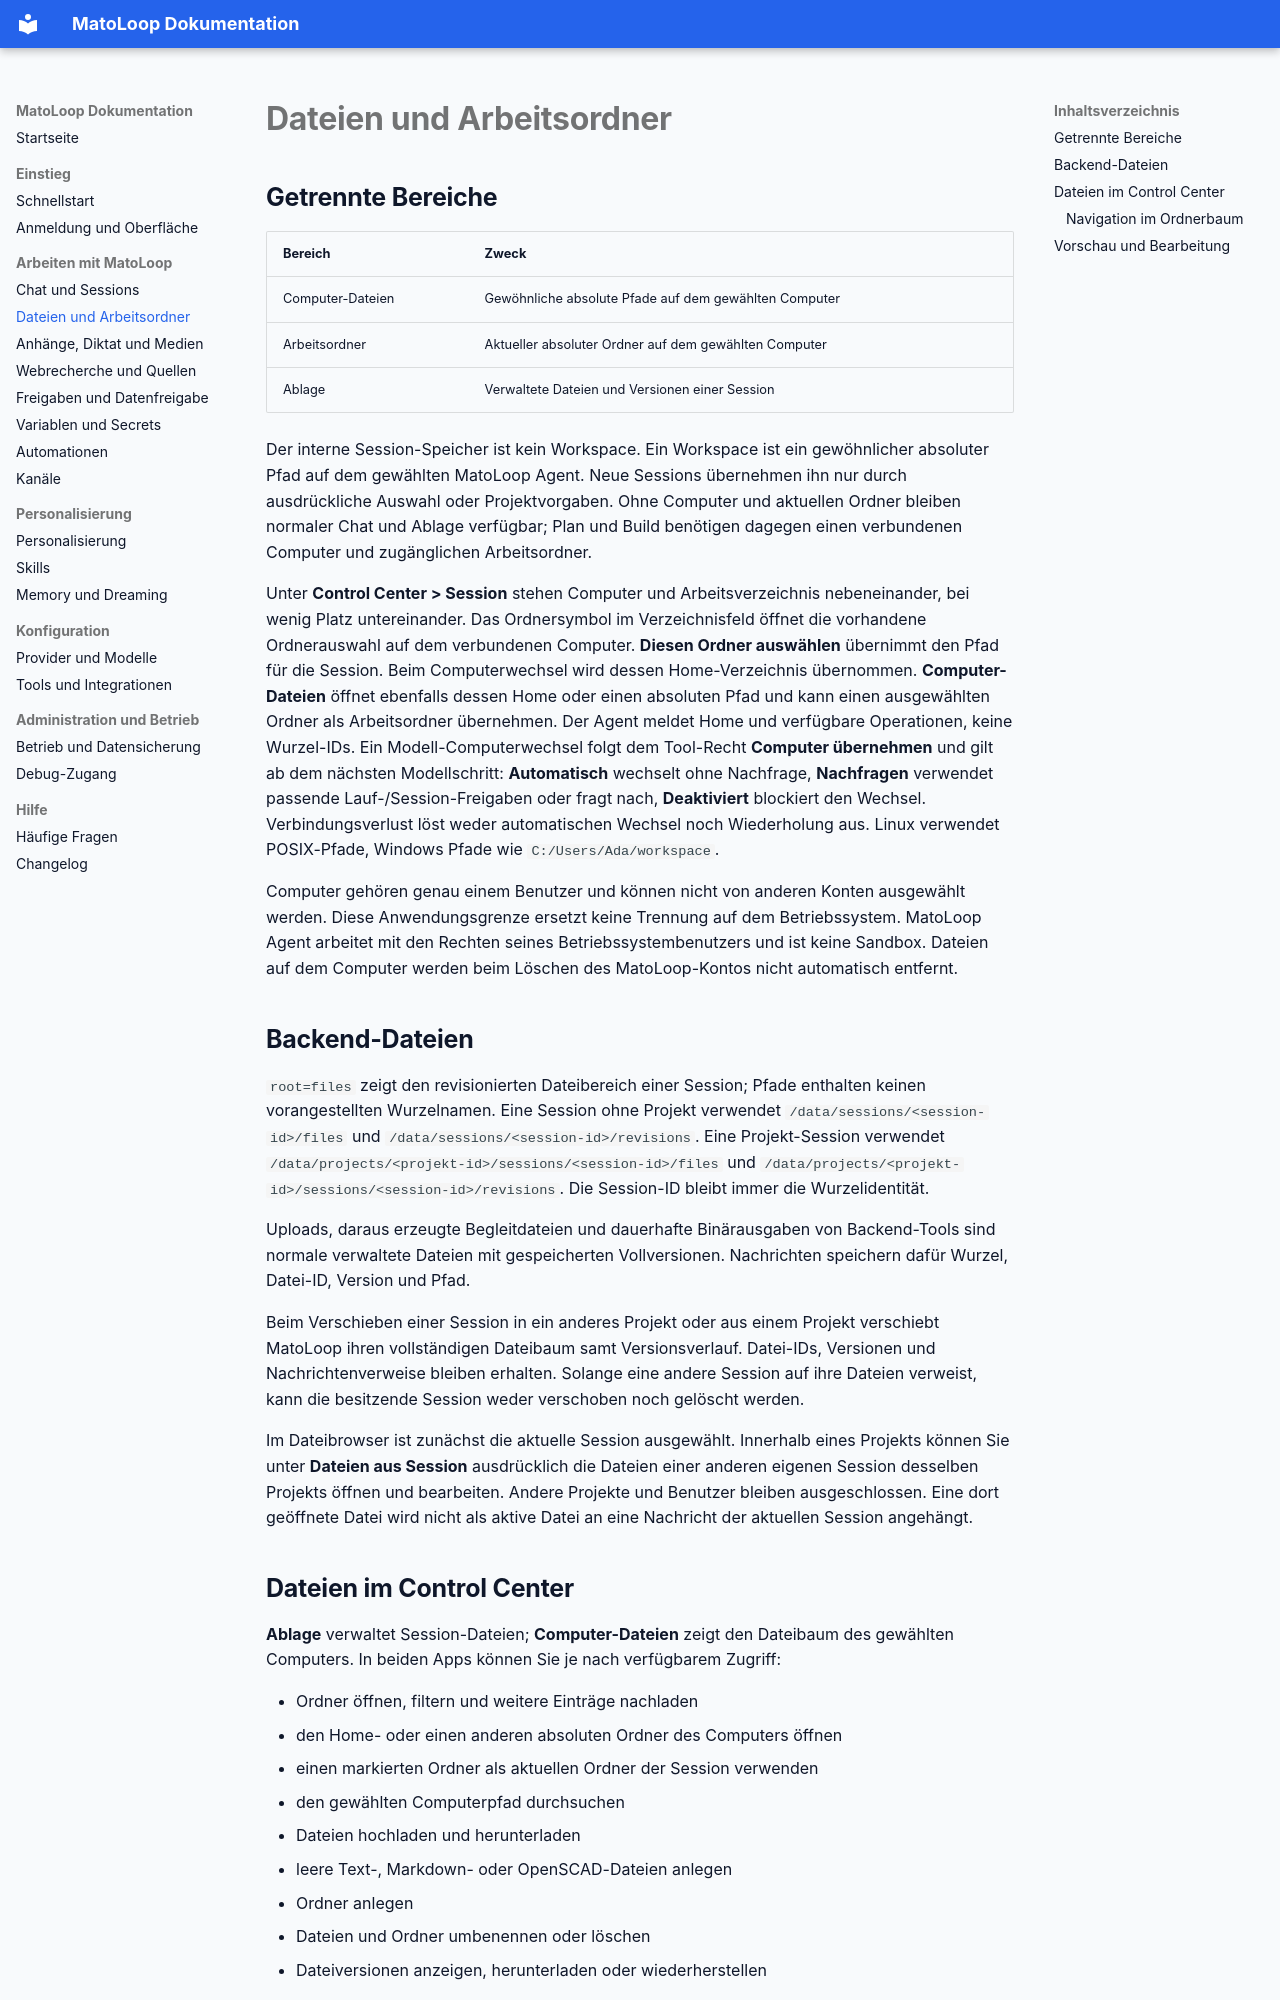

repository: MarcelVogt-tbs/mato-loop · page: dateien-und-arbeitsordner/index.html · generator: mkdocs

# Dateien und Arbeitsordner

## Getrennte Bereiche

| Bereich | Zweck |
| --- | --- |
| Computer-Dateien | Gewöhnliche absolute Pfade auf dem gewählten Computer |
| Arbeitsordner | Aktueller absoluter Ordner auf dem gewählten Computer |
| Ablage | Verwaltete Dateien und Versionen einer Session |

Der interne Session-Speicher ist kein Workspace. Ein Workspace ist ein gewöhnlicher absoluter Pfad auf dem gewählten MatoLoop Agent. Neue Sessions übernehmen ihn nur durch ausdrückliche Auswahl oder Projektvorgaben. Ohne Computer und aktuellen Ordner bleiben normaler Chat und Ablage verfügbar; Plan und Build benötigen dagegen einen verbundenen Computer und zugänglichen Arbeitsordner.

Unter **Control Center > Session** stehen Computer und Arbeitsverzeichnis nebeneinander, bei wenig Platz untereinander. Das Ordnersymbol im Verzeichnisfeld öffnet die vorhandene Ordnerauswahl auf dem verbundenen Computer. **Diesen Ordner auswählen** übernimmt den Pfad für die Session. Beim Computerwechsel wird dessen Home-Verzeichnis übernommen. **Computer-Dateien** öffnet ebenfalls dessen Home oder einen absoluten Pfad und kann einen ausgewählten Ordner als Arbeitsordner übernehmen. Der Agent meldet Home und verfügbare Operationen, keine Wurzel-IDs. Ein Modell-Computerwechsel folgt dem Tool-Recht **Computer übernehmen** und gilt ab dem nächsten Modellschritt: **Automatisch** wechselt ohne Nachfrage, **Nachfragen** verwendet passende Lauf-/Session-Freigaben oder fragt nach, **Deaktiviert** blockiert den Wechsel. Verbindungsverlust löst weder automatischen Wechsel noch Wiederholung aus. Linux verwendet POSIX-Pfade, Windows Pfade wie `C:/Users/Ada/workspace`.

Computer gehören genau einem Benutzer und können nicht von anderen Konten ausgewählt werden. Diese Anwendungsgrenze ersetzt keine Trennung auf dem Betriebssystem. MatoLoop Agent arbeitet mit den Rechten seines Betriebssystembenutzers und ist keine Sandbox. Dateien auf dem Computer werden beim Löschen des MatoLoop-Kontos nicht automatisch entfernt.

## Backend-Dateien

`root=files` zeigt den revisionierten Dateibereich einer Session; Pfade enthalten keinen vorangestellten Wurzelnamen. Eine Session ohne Projekt verwendet `/data/sessions/<session-id>/files` und `/data/sessions/<session-id>/revisions`. Eine Projekt-Session verwendet `/data/projects/<projekt-id>/sessions/<session-id>/files` und `/data/projects/<projekt-id>/sessions/<session-id>/revisions`. Die Session-ID bleibt immer die Wurzelidentität.

Uploads, daraus erzeugte Begleitdateien und dauerhafte Binärausgaben von Backend-Tools sind normale verwaltete Dateien mit gespeicherten Vollversionen. Nachrichten speichern dafür Wurzel, Datei-ID, Version und Pfad.

Beim Verschieben einer Session in ein anderes Projekt oder aus einem Projekt verschiebt MatoLoop ihren vollständigen Dateibaum samt Versionsverlauf. Datei-IDs, Versionen und Nachrichtenverweise bleiben erhalten. Solange eine andere Session auf ihre Dateien verweist, kann die besitzende Session weder verschoben noch gelöscht werden.

Im Dateibrowser ist zunächst die aktuelle Session ausgewählt. Innerhalb eines Projekts können Sie unter **Dateien aus Session** ausdrücklich die Dateien einer anderen eigenen Session desselben Projekts öffnen und bearbeiten. Andere Projekte und Benutzer bleiben ausgeschlossen. Eine dort geöffnete Datei wird nicht als aktive Datei an eine Nachricht der aktuellen Session angehängt.
